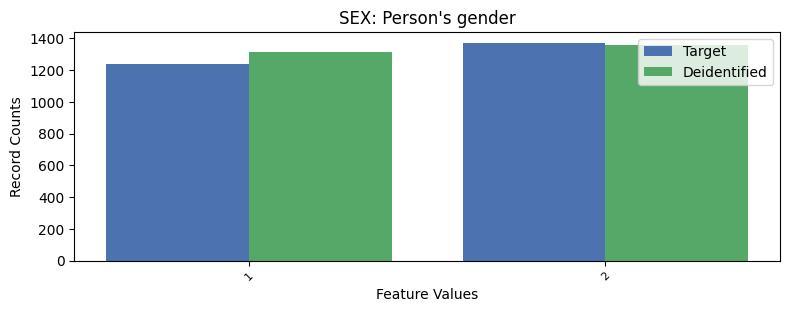

The file beside this chart, header and first rows:
, SEX, count_target, count_deidentified
0, 2, 1372, 1357
1, 1, 1240, 1315
